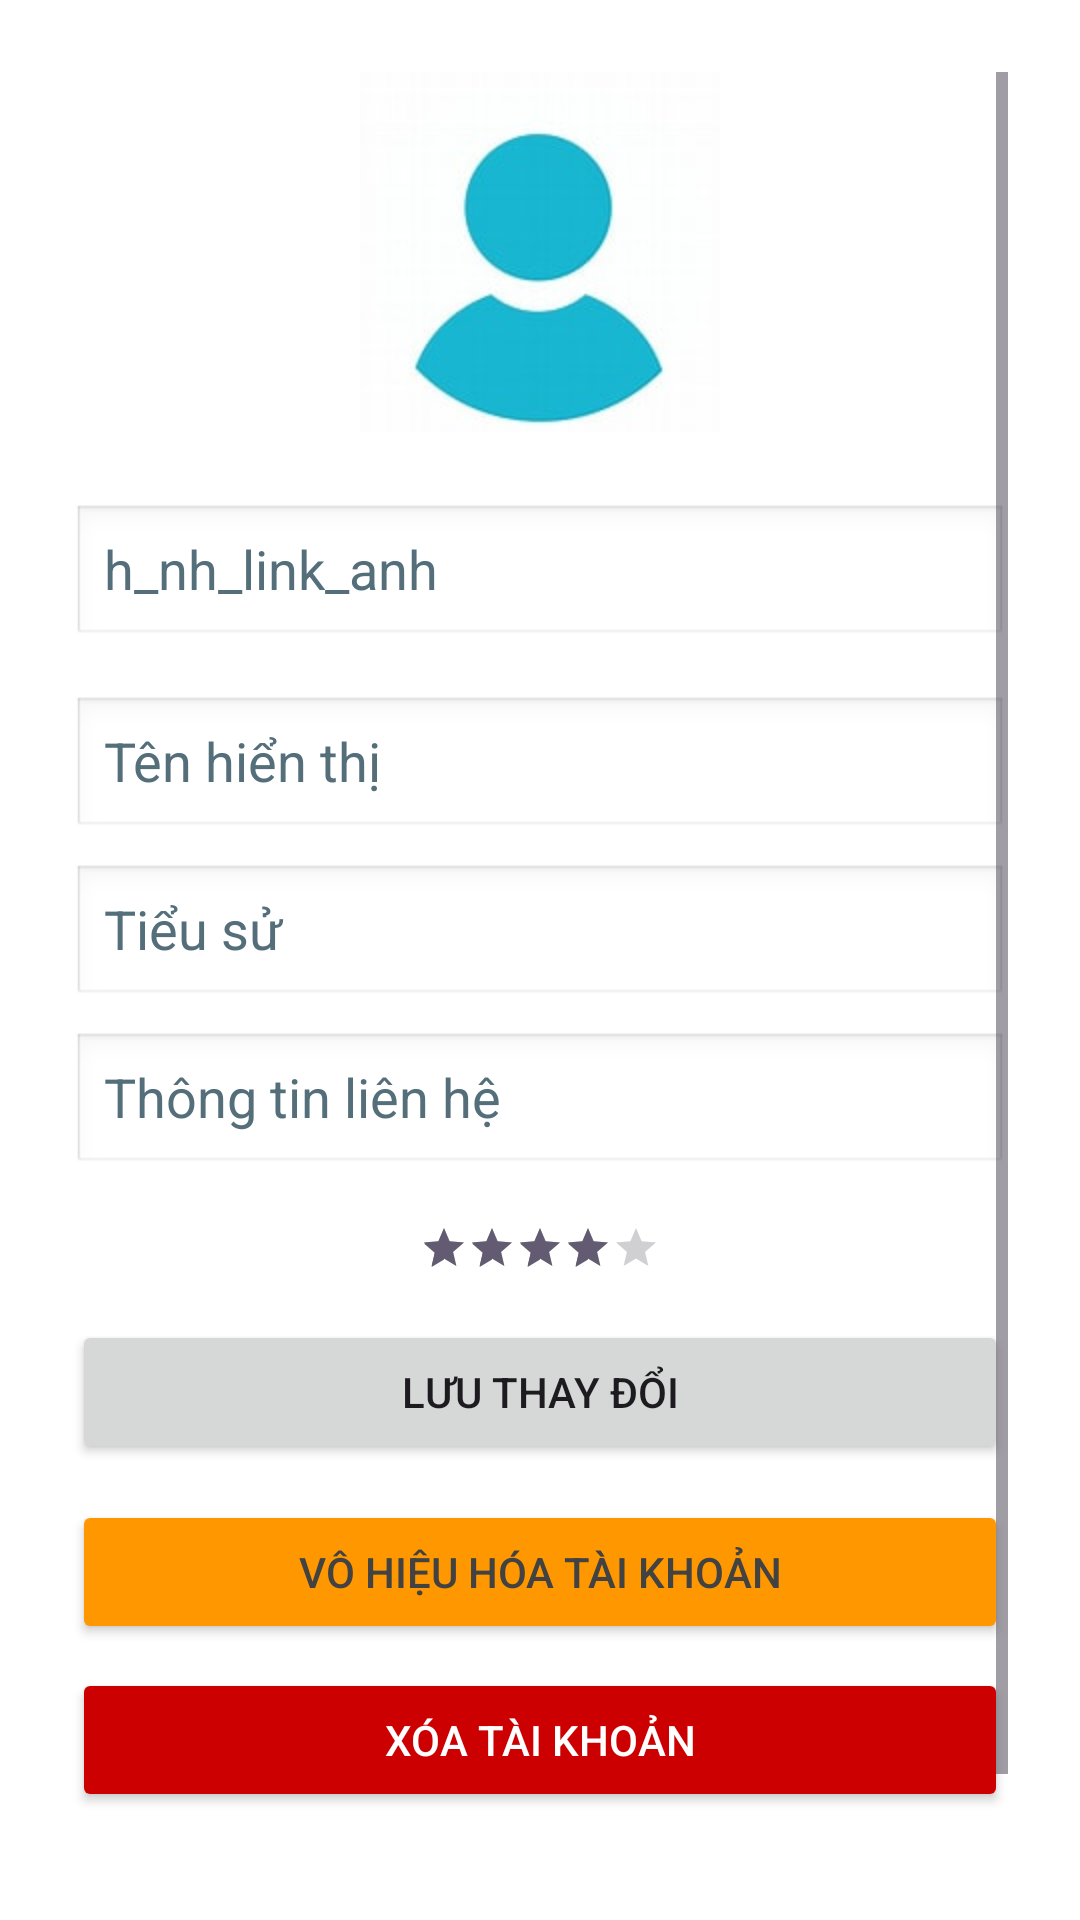

Reconstruct the res/layout file that produces this screen, plus the resources it refers to.
<!-- AndroidManifest.xml: application theme Theme.TradeUpAppMoi -->
<!-- res/layout/fragment_profile.xml -->
<?xml version="1.0" encoding="utf-8"?>
<ScrollView xmlns:android="http://schemas.android.com/apk/res/android"
    xmlns:tools="http://schemas.android.com/tools"
    android:layout_width="match_parent"
    android:layout_height="match_parent"
    android:padding="24dp"
    android:background="#FFFFFF">

    <LinearLayout
        android:layout_width="match_parent"
        android:layout_height="wrap_content"
        android:orientation="vertical"
        android:gravity="center_horizontal">

        <ImageView
            android:id="@+id/imgProfile"
            android:layout_width="120dp"
            android:layout_height="120dp"
            android:layout_marginBottom="16dp"
            android:background="@drawable/circle_background"
            android:contentDescription="@string/profile_picture"
            android:scaleType="centerCrop"
            android:src="@drawable/ic_user_placeholder"
            tools:ignore="ImageContrastCheck" />


        <EditText
            android:id="@+id/etImageUrl"
            android:layout_width="match_parent"
            android:layout_height="wrap_content"
            android:layout_marginTop="8dp"
            android:hint="@string/h_nh_link_anh"
            android:minHeight="48dp"
            android:background="@android:drawable/edit_text"
            android:textColorHint="#546E7A"
            tools:ignore="Autofill,TextFields,VisualLintTextFieldSize" />


        <EditText
            android:id="@+id/etDisplayName"
            android:layout_width="match_parent"
            android:layout_height="wrap_content"
            android:layout_marginTop="16dp"
            android:hint="@string/t_n_hi_n_th"
            android:minHeight="48dp"
            android:textColorHint="#546E7A"
            android:background="@android:drawable/edit_text"
            tools:ignore="Autofill,TextFields,VisualLintTextFieldSize" />

        <EditText
            android:id="@+id/etBio"
            android:layout_width="match_parent"
            android:layout_height="wrap_content"
            android:layout_marginTop="8dp"
            android:hint="@string/ti_u_s"
            android:minHeight="48dp"
            android:background="@android:drawable/edit_text"
            android:textColorHint="#546E7A"
            tools:ignore="Autofill,TextFields,VisualLintTextFieldSize" />

        <EditText
            android:id="@+id/etContact"
            android:layout_width="match_parent"
            android:layout_height="wrap_content"
            android:layout_marginTop="8dp"
            android:hint="@string/th_ng_tin_li_n_h"
            android:minHeight="48dp"
            android:background="@android:drawable/edit_text"
            android:textColorHint="#546E7A"
            tools:ignore="Autofill,TextFields,VisualLintTextFieldSize" />

        <RatingBar
            android:id="@+id/ratingBar"
            android:layout_width="wrap_content"
            android:layout_height="wrap_content"
            android:layout_marginTop="16dp"
            android:numStars="5"
            android:rating="4.0"
            android:stepSize="0.5"
            style="?android:attr/ratingBarStyleSmall" />


        <Button
            android:id="@+id/btnSave"
            android:layout_width="match_parent"
            android:layout_height="wrap_content"
            android:layout_marginTop="16dp"
            android:text="@string/l_u_thay_i"
            tools:ignore="VisualLintButtonSize" />

        <Button
            android:id="@+id/btnDeactivate"
            android:layout_width="match_parent"
            android:layout_height="wrap_content"
            android:layout_marginTop="12dp"
            android:backgroundTint="#FF9800"
            android:text="@string/v_hi_u_h_a_t_i_kho_n"
            android:textColor="#424242"
            tools:ignore="VisualLintButtonSize" />

        <Button
            android:id="@+id/btnDeleteAccount"
            android:layout_width="match_parent"
            android:layout_height="wrap_content"
            android:text="@string/x_a_t_i_kho_n"
            android:layout_marginTop="8dp"
            android:backgroundTint="@android:color/holo_red_dark"
            android:textColor="@android:color/white"
            tools:ignore="VisualLintButtonSize" />

        <Button
            android:id="@+id/btnLogout"
            android:layout_width="match_parent"
            android:layout_height="wrap_content"
            android:layout_marginTop="16dp"
            android:backgroundTint="@android:color/darker_gray"
            android:text="@string/ng_xu_t"
            android:textColor="#4E342E"
            tools:ignore="VisualLintButtonSize,TouchTargetSizeCheck" />

    </LinearLayout>
</ScrollView>
<!-- resources referenced by this layout -->
<resources>
  <!-- drawable circle_background: webp bitmap (drawable, 12944 bytes) -->
  <!-- drawable ic_user_placeholder: jpg bitmap (drawable, 4166 bytes) -->
  <string name="h_nh_link_anh">h_nh_link_anh</string>
  <string name="l_u_thay_i">Lưu thay đổi</string>
  <string name="ng_xu_t">Đăng xuất</string>
  <string name="profile_picture">Profile Picture</string>
  <string name="t_n_hi_n_th">Tên hiển thị</string>
  <string name="th_ng_tin_li_n_h">Thông tin liên hệ</string>
  <string name="ti_u_s">Tiểu sử</string>
  <string name="v_hi_u_h_a_t_i_kho_n">Vô hiệu hóa tài khoản</string>
  <string name="x_a_t_i_kho_n">Xóa tài khoản</string>
  <style name="Theme.TradeUpAppMoi" parent="Base.Theme.TradeUpAppMoi" />
  <style name="Base.Theme.TradeUpAppMoi" parent="Theme.Material3.DayNight.NoActionBar">
          
          
      </style>
</resources>
